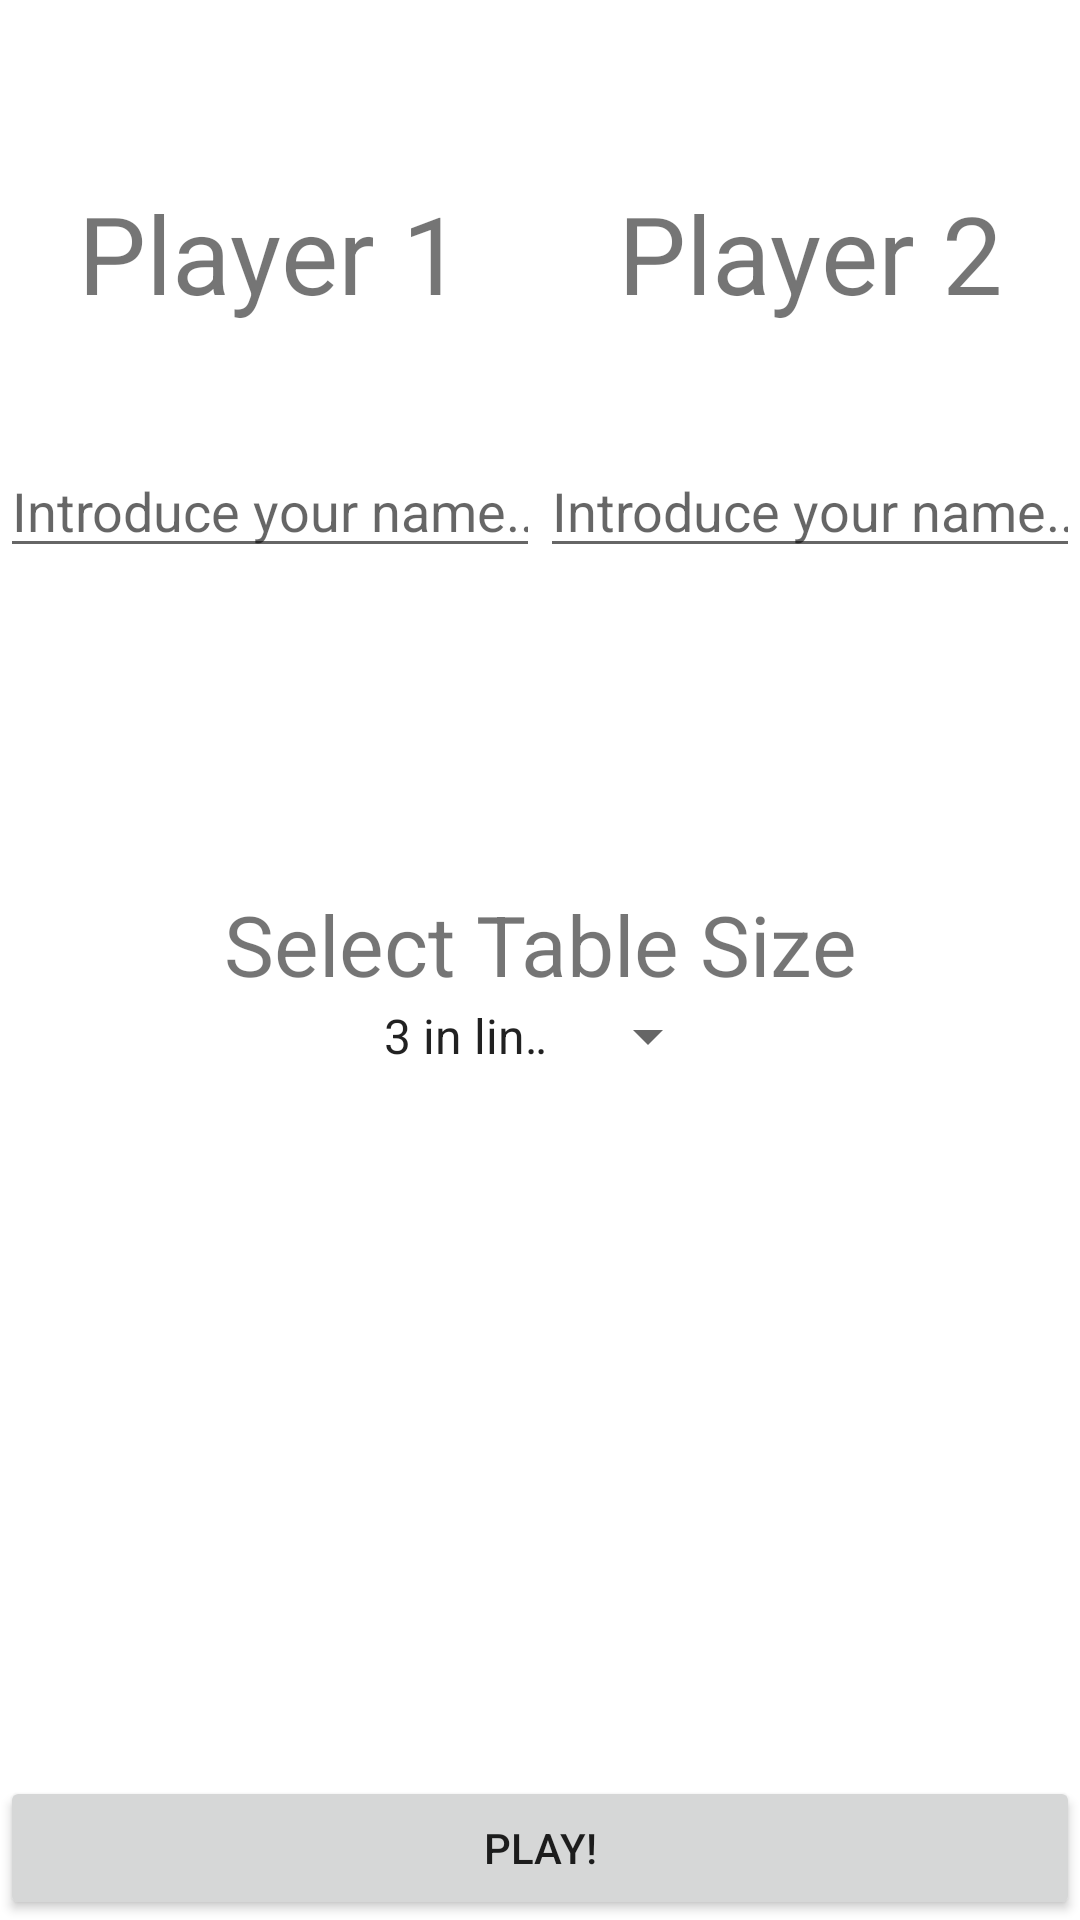

Layout XML and referenced resources for this Android screen:
<!-- AndroidManifest.xml: application theme Theme.NEnRaya -->
<!-- res/layout/login_fragment.xml -->
<?xml version="1.0" encoding="utf-8"?>
<LinearLayout xmlns:android="http://schemas.android.com/apk/res/android"
    xmlns:app="http://schemas.android.com/apk/res-auto"
    android:id="@+id/login_frame"
    android:layout_width="match_parent"
    android:layout_height="match_parent"
    android:orientation="vertical">

    <LinearLayout
        android:layout_width="match_parent"
        android:layout_height="0dp"
        android:layout_weight="0.33"
        android:orientation="vertical">
        <LinearLayout
            android:layout_width="match_parent"
            android:layout_height="0dp"
            android:layout_weight="0.50"
            android:orientation="horizontal"
            android:paddingTop="40dp">

            <TextView
                android:id="@+id/playerText1"
                android:layout_width="0dp"
                android:layout_height="wrap_content"
                android:layout_weight="0.50"
                android:gravity="center"
                android:paddingTop="20dp"
                android:text="@string/player1"
                android:textSize="36sp" />

            <TextView
                android:id="@+id/playerText2"
                android:layout_width="0dp"
                android:layout_height="wrap_content"
                android:layout_weight="0.50"
                android:gravity="center"
                android:paddingTop="20dp"
                android:text="@string/player2"
                android:textSize="36sp" />

        </LinearLayout>
        <LinearLayout
            android:layout_width="match_parent"
            android:layout_height="0dp"
            android:layout_weight="0.50"
            android:orientation="horizontal">

            <EditText
                android:id="@+id/loginText1"
                android:layout_width="0dp"
                android:layout_height="wrap_content"
                android:layout_weight="0.50"
                android:ems="10"
                android:inputType="textPersonName"
                android:text=""
                android:hint="@string/hint_text"/>

            <EditText
                android:id="@+id/loginText2"
                android:layout_width="0dp"
                android:layout_height="wrap_content"
                android:layout_weight="0.50"
                android:ems="10"
                android:inputType="textPersonName"
                android:text=""
                android:hint="@string/hint_text"/>


        </LinearLayout>
    </LinearLayout>

    <LinearLayout
        android:layout_width="match_parent"
        android:layout_height="0dp"
        android:layout_weight="0.33"
        android:orientation="vertical">

        <TextView
            android:id="@+id/tableSizeText"
            android:layout_width="match_parent"
            android:layout_height="wrap_content"
            android:gravity="center"
            android:textSize="28sp"
            android:text="@string/table_size_text" />

        <Spinner
            android:id="@+id/spinner"
            android:layout_width="match_parent"
            android:layout_height="wrap_content"
            android:layout_marginRight="120dp"
            android:layout_marginLeft="120dp"
            android:entries="@array/spinner_elems"/>
    </LinearLayout>

    <Button
        android:id="@+id/button2"
        android:layout_width="match_parent"
        android:layout_height="wrap_content"
        android:text="@string/play_button_text"/>

</LinearLayout>
<!-- resources referenced by this layout -->
<resources>
  <string-array name="spinner_elems">
          <item>3 in line (3x3)</item>
          <item>4 in line (4x4)</item>
          <item>5 in line (5x5)</item>
      </string-array>
  <string name="hint_text">Introduce your name...</string>
  <string name="play_button_text">Play!</string>
  <string name="player1">Player 1</string>
  <string name="player2">Player 2</string>
  <string name="table_size_text">Select Table Size</string>
  <style name="Theme.NEnRaya" parent="Theme.MaterialComponents.DayNight.DarkActionBar">
          
          <item name="colorPrimary">@color/purple_500</item>
          <item name="colorPrimaryVariant">@color/purple_700</item>
          <item name="colorOnPrimary">@color/white</item>
          
          <item name="colorSecondary">@color/teal_200</item>
          <item name="colorSecondaryVariant">@color/teal_700</item>
          <item name="colorOnSecondary">@color/black</item>
          
          <item name="android:statusBarColor" tools:targetApi="l">?attr/colorPrimaryVariant</item>
          
      </style>
  <!-- not gathered from this repository: default colours our renderer supplied (Android Studio template values) -->
  <color name="purple_500">#FF6200EE</color>
  <color name="purple_700">#FF3700B3</color>
  <color name="teal_200">#FF03DAC5</color>
  <color name="teal_700">#FF018786</color>
  <color name="black">#FF000000</color>
  <color name="white">#FFFFFFFF</color>
</resources>
